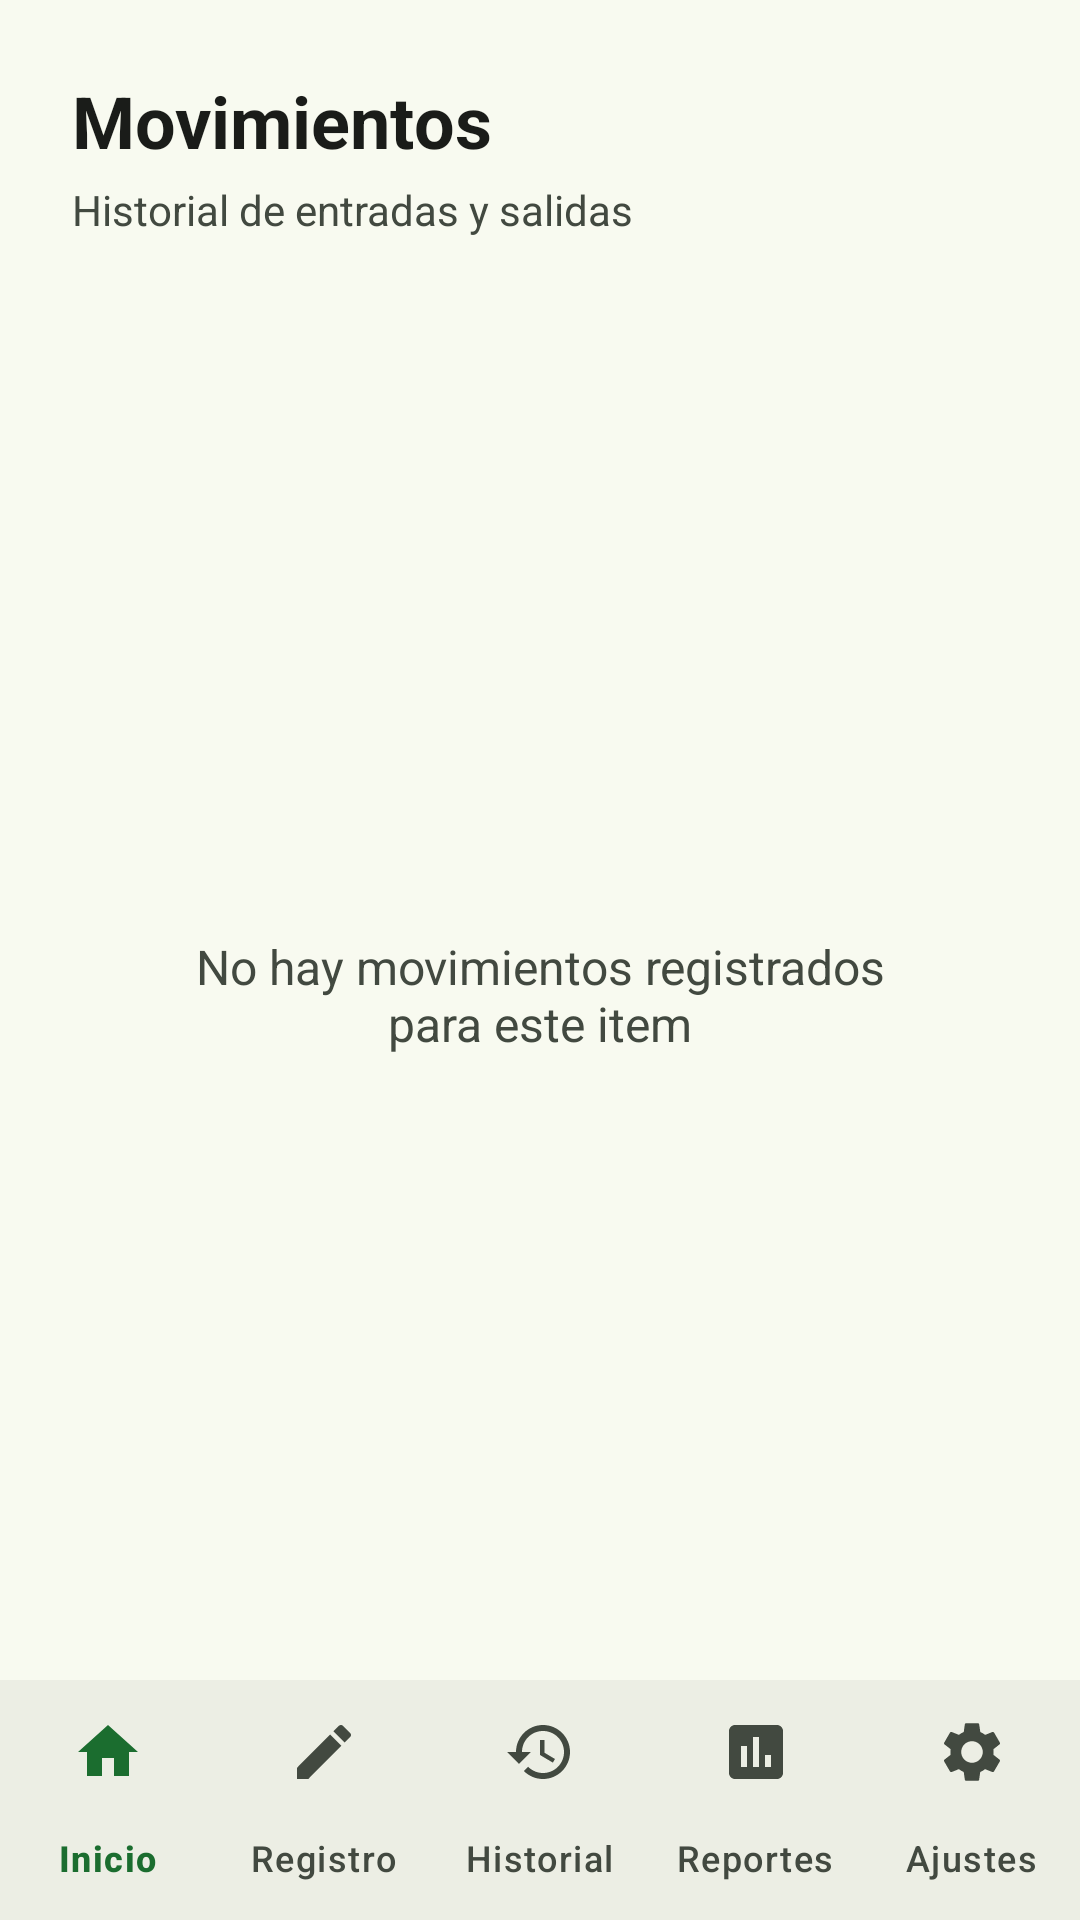

Android layout source for this screen:
<!-- AndroidManifest.xml: application theme Theme.AgTechNepenya -->
<!-- res/layout/activity_inventario_movimientos.xml -->
<?xml version="1.0" encoding="utf-8"?>
<LinearLayout xmlns:android="http://schemas.android.com/apk/res/android"
    xmlns:app="http://schemas.android.com/apk/res-auto"
    android:layout_width="match_parent"
    android:layout_height="match_parent"
    android:orientation="vertical"
    android:background="?android:attr/colorBackground">

    
    <LinearLayout
        android:layout_width="match_parent"
        android:layout_height="wrap_content"
        android:orientation="vertical"
        android:padding="24dp">

        <TextView
            android:id="@+id/tv_titulo"
            android:layout_width="wrap_content"
            android:layout_height="wrap_content"
            android:text="@string/movimientos_titulo"
            android:textSize="24sp"
            android:textStyle="bold"
            android:textColor="@color/primary_text" />

        <TextView
            android:layout_width="wrap_content"
            android:layout_height="wrap_content"
            android:text="@string/historial_entradas_salidas"
            android:textSize="14sp"
            android:textColor="@color/secondary_text"
            android:layout_marginTop="4dp" />
    </LinearLayout>

    
    <FrameLayout
        android:layout_width="match_parent"
        android:layout_height="0dp"
        android:layout_weight="1">

        <androidx.recyclerview.widget.RecyclerView
            android:id="@+id/recycler_view"
            android:layout_width="match_parent"
            android:layout_height="match_parent"
            android:paddingHorizontal="16dp"
            android:clipToPadding="false"
            android:visibility="gone" />

        <TextView
            android:id="@+id/tv_empty"
            android:layout_width="wrap_content"
            android:layout_height="wrap_content"
            android:layout_gravity="center"
            android:text="@string/sin_movimientos"
            android:textSize="16sp"
            android:textColor="@color/secondary_text"
            android:gravity="center"
            android:visibility="visible" />
    </FrameLayout>

    
    <com.google.android.material.bottomnavigation.BottomNavigationView
        android:id="@+id/bottom_nav"
        android:layout_width="match_parent"
        android:layout_height="wrap_content"
        android:background="?attr/colorSurfaceContainer"
        app:menu="@menu/bottom_nav_menu"
        app:itemIconTint="@color/bottom_nav_color"
        app:itemTextColor="@color/bottom_nav_color"
        app:labelVisibilityMode="labeled" />

</LinearLayout>
<!-- resources referenced by this layout -->
<resources>
  <color name="primary_text">@color/md3_on_surface</color>
  <color name="secondary_text">@color/md3_on_surface_variant</color>
  <string name="historial_entradas_salidas">Historial de entradas y salidas</string>
  <string name="movimientos_titulo">Movimientos</string>
  <string name="sin_movimientos">No hay movimientos registrados\npara este item</string>
  <color name="md3_on_surface">#1A1C19</color>
  <color name="md3_on_surface_variant">#424940</color>
  <color name="md3_primary">#1B6D2F</color>
  <color name="md3_on_primary">#FFFFFF</color>
  <color name="md3_primary_container">#A3F5A0</color>
  <color name="md3_on_primary_container">#002106</color>
  <color name="md3_secondary">#506352</color>
  <color name="md3_on_secondary">#FFFFFF</color>
  <color name="md3_secondary_container">#D3E8D3</color>
  <color name="md3_on_secondary_container">#0E1F12</color>
  <color name="md3_tertiary">#3A6657</color>
  <color name="md3_on_tertiary">#FFFFFF</color>
  <color name="md3_tertiary_container">#BCECDA</color>
  <color name="md3_on_tertiary_container">#002117</color>
  <color name="md3_error">#BA1A1A</color>
  <color name="md3_on_error">#FFFFFF</color>
  <color name="md3_error_container">#FFDAD6</color>
  <color name="md3_on_error_container">#410002</color>
  <color name="md3_background">#F8FAF0</color>
  <color name="md3_on_background">#1A1C19</color>
  <color name="md3_surface">#F8FAF0</color>
  <color name="md3_surface_variant">#DEE5D9</color>
  <color name="md3_surface_container_lowest">#FFFFFF</color>
  <color name="md3_surface_container_low">#F2F4EA</color>
  <color name="md3_surface_container">#ECEEE4</color>
  <color name="md3_surface_container_high">#E6E9DF</color>
  <color name="md3_surface_container_highest">#E1E3D9</color>
  <color name="md3_outline">#72796F</color>
  <color name="md3_outline_variant">#C2C9BD</color>
  <style name="Widget.AgTech.Button" parent="Widget.Material3.Button">
          <item name="cornerRadius">28dp</item>
          <item name="android:paddingTop">14dp</item>
          <item name="android:paddingBottom">14dp</item>
          <item name="android:paddingStart">24dp</item>
          <item name="android:paddingEnd">24dp</item>
      </style>
  <style name="Widget.AgTech.BottomNav" parent="Widget.Material3.BottomNavigationView">
          <item name="backgroundTint">?attr/colorSurfaceContainer</item>
          <item name="itemActiveIndicatorStyle">@style/Widget.AgTech.BottomNav.ActiveIndicator</item>
      </style>
  <style name="Widget.AgTech.Card" parent="Widget.Material3.CardView.Filled">
          <item name="cardBackgroundColor">?attr/colorSurfaceContainerLow</item>
          <item name="cardCornerRadius">16dp</item>
          <item name="cardElevation">0dp</item>
          <item name="contentPadding">16dp</item>
      </style>
  <style name="Widget.AgTech.TabLayout" parent="Widget.Material3.TabLayout">
          <item name="tabIndicatorColor">?attr/colorPrimary</item>
          <item name="tabSelectedTextColor">?attr/colorPrimary</item>
          <item name="tabTextColor">?attr/colorOnSurfaceVariant</item>
          <item name="tabIndicatorHeight">3dp</item>
          <item name="tabIndicatorFullWidth">false</item>
      </style>
  <style name="Widget.AgTech.BottomNav.ActiveIndicator" parent="Widget.Material3.BottomNavigationView.ActiveIndicator">
          <item name="android:color">@color/md3_secondary_container</item>
      </style>
</resources>
